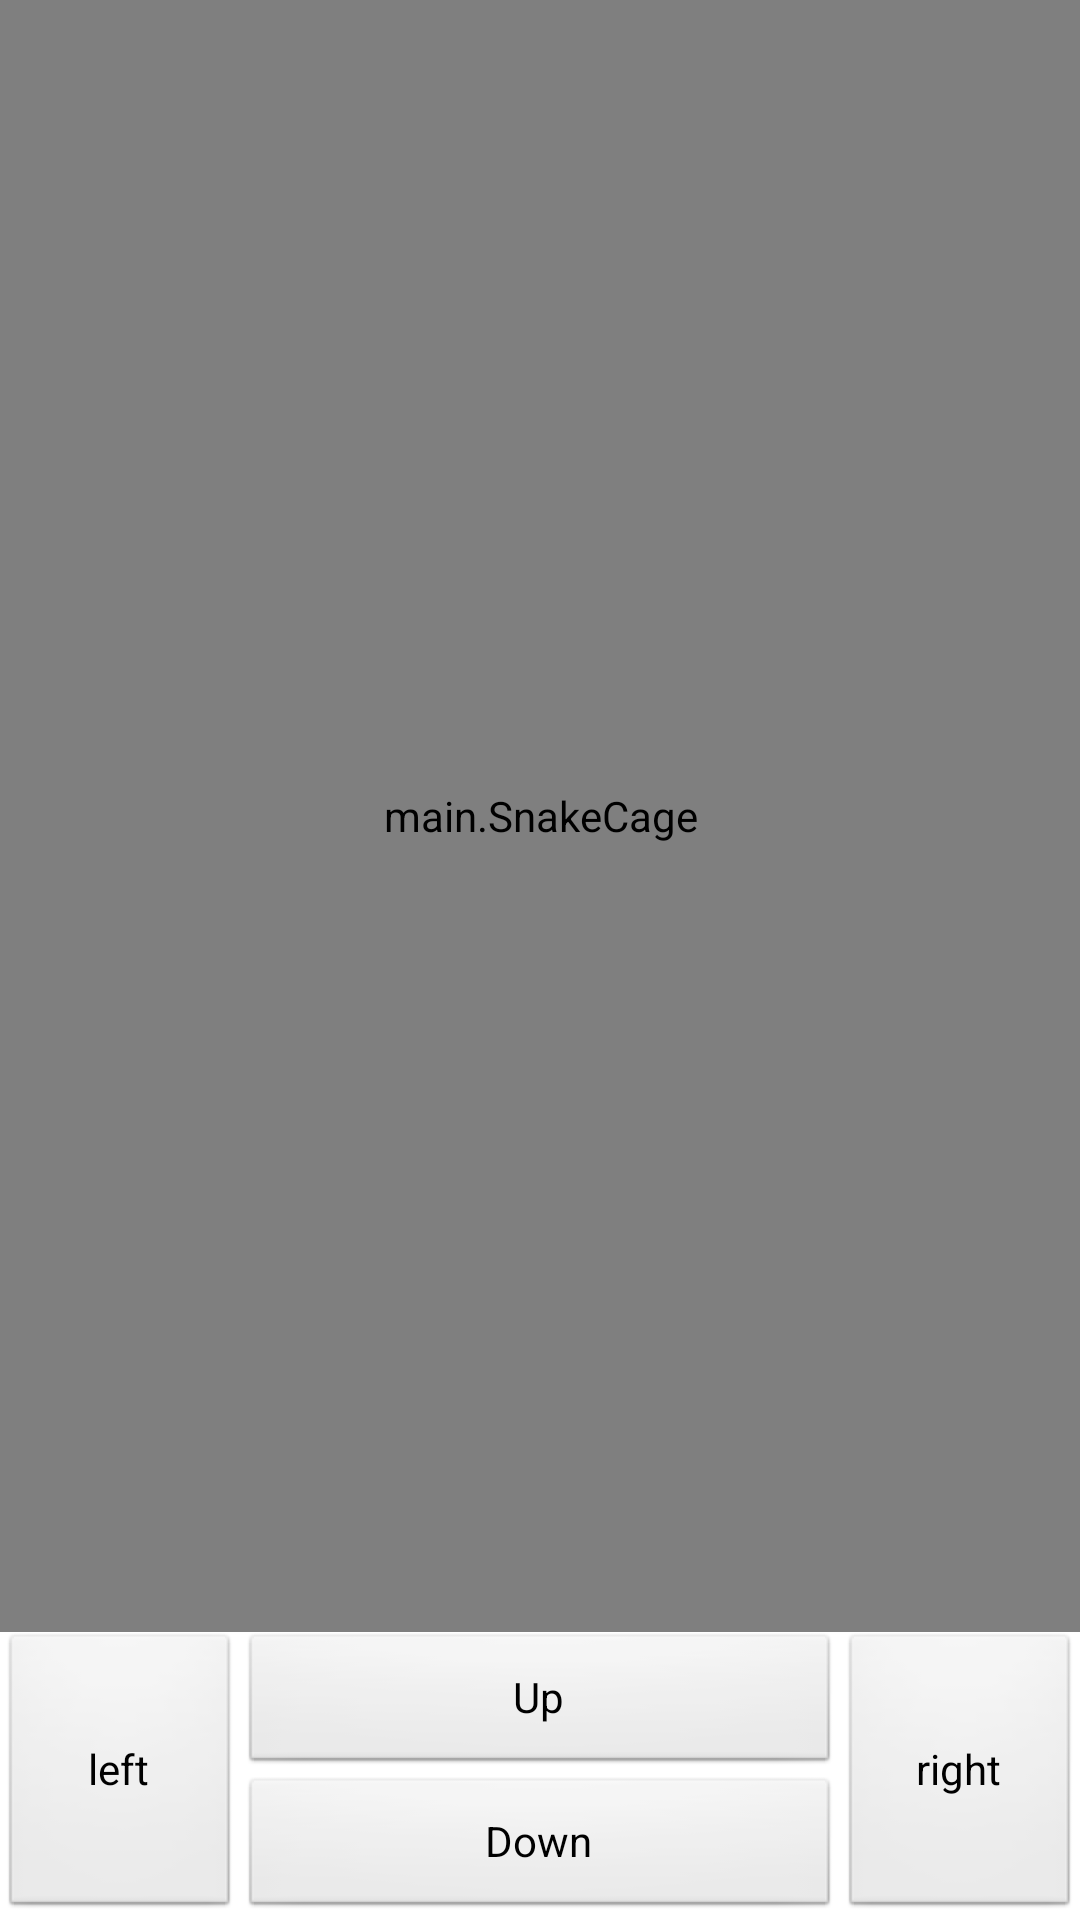

Layout XML and referenced resources for this Android screen:
<!-- AndroidManifest.xml: application theme AppTheme -->
<!-- res/layout/frame_layout.xml -->
<?xml version="1.0" encoding="utf-8"?>

<RelativeLayout 
    xmlns:android="http://schemas.android.com/apk/res/android"
	android:layout_width="fill_parent"
    android:layout_height="fill_parent"
    android:orientation="vertical">
    

	
	<Button
	    android:id="@+id/snakeUp"
	    android:layout_width="wrap_content"
	    android:layout_height="wrap_content"
	    android:layout_above="@+id/snakeDown"
	    android:layout_toLeftOf="@+id/snakeRight"
	    android:layout_toRightOf="@+id/snakeLeft"
	    android:text="Up" />
	
	<Button
	    android:id="@+id/snakeDown"
	    android:layout_width="wrap_content"
	    android:layout_height="wrap_content"
	    android:layout_alignParentBottom="true"
	    android:layout_toLeftOf="@+id/snakeRight"
	    android:layout_toRightOf="@+id/snakeLeft"
	    android:text="Down" />

	<Button
	    android:id="@+id/snakeLeft"
	    android:layout_width="80dp"
	    android:layout_height="wrap_content"
	    android:layout_alignParentBottom="true"
	    android:layout_alignParentLeft="true"
	    android:layout_alignTop="@+id/snakeUp"
	    android:text="left" />
	
	<Button
	    android:id="@+id/snakeRight"
	    android:layout_width="80dp"
	    android:layout_height="wrap_content"
	    android:layout_alignParentBottom="true"
	    android:layout_alignParentRight="true"
	    android:layout_alignTop="@+id/snakeUp"
	    android:text="right" />

	<FrameLayout
	    android:layout_width="fill_parent"
	    android:layout_height="fill_parent"
	    android:layout_above="@+id/snakeUp"
	    android:layout_alignParentLeft="true"
	    android:layout_alignParentTop="true" >

	    <main.SnakeCage
	        android:id="@+id/sView"
	        android:layout_width="match_parent"
	        android:layout_height="match_parent" />
	</FrameLayout>
</RelativeLayout>
<!-- resources referenced by this layout -->
<resources>
  <style name="AppTheme" parent="AppBaseTheme">
          
      </style>
  <style name="AppBaseTheme" parent="android:Theme.Light">
          
      </style>
</resources>
